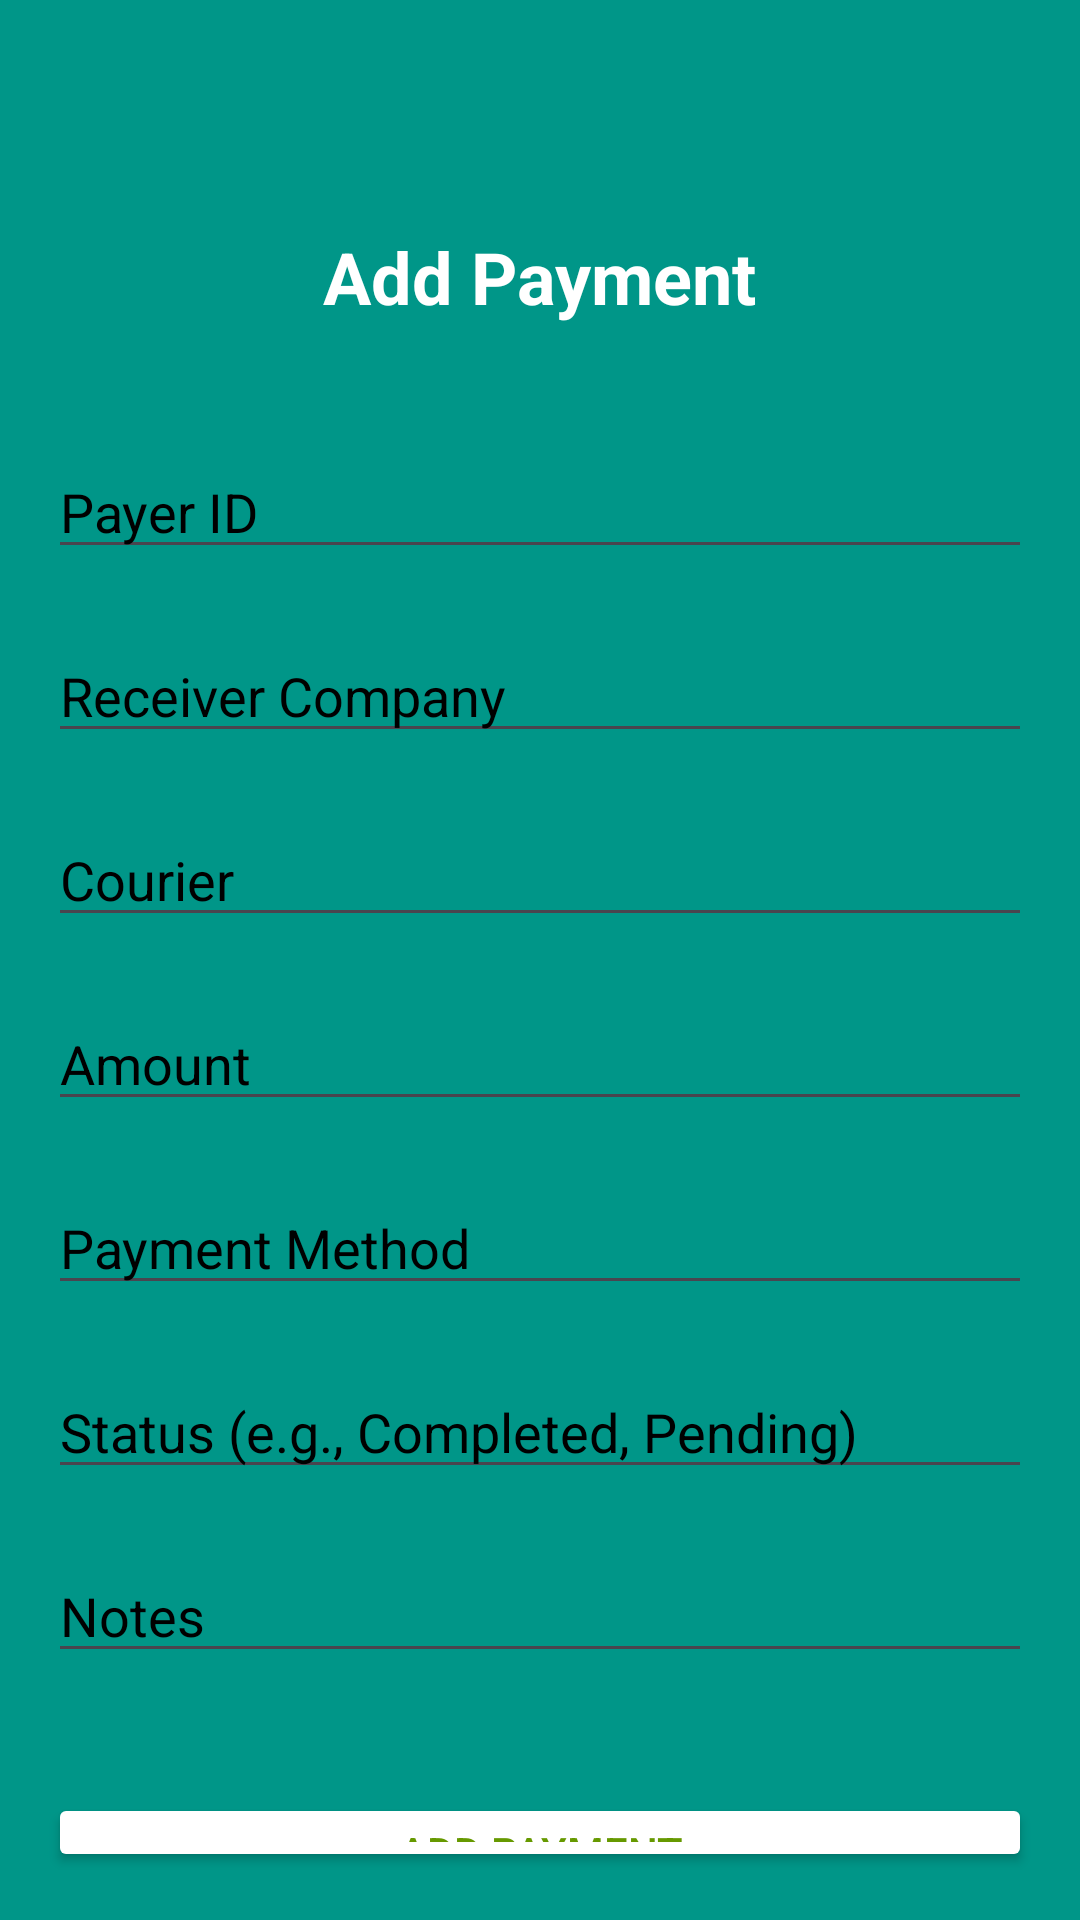

This screen was rendered from an Android layout file. Write that file and the resources it references.
<!-- AndroidManifest.xml: application theme Theme.TheOrganicStoreMobileApp -->
<!-- res/layout/activity_add_payment.xml -->
<LinearLayout
    xmlns:android="http://schemas.android.com/apk/res/android"
    android:layout_width="match_parent"
    android:layout_height="match_parent"
    android:orientation="vertical"
    android:background="#009688"

    android:padding="16dp">

    <TextView
        android:id="@+id/tvAddPaymentTitle"
        android:layout_width="wrap_content"
        android:layout_height="wrap_content"
        android:layout_gravity="center"
        android:text="Add Payment"
        android:layout_marginTop="60dp"
        android:textSize="24sp"
        android:textColor="@color/white"
        android:textStyle="bold" />

    <EditText
        android:id="@+id/etPayerId"
        android:layout_width="match_parent"
        android:layout_height="wrap_content"
        android:layout_marginTop="40dp"
        android:textColorHint="@color/black"
        android:hint="Payer ID" />

    <EditText
        android:id="@+id/etReceiverCompany"
        android:layout_width="match_parent"
        android:layout_height="wrap_content"
        android:textColorHint="@color/black"
        android:layout_marginTop="20dp"

        android:hint="Receiver Company" />

    <EditText
        android:id="@+id/etCourier"
        android:layout_width="match_parent"
        android:layout_height="wrap_content"
        android:textColorHint="@color/black"
        android:layout_marginTop="20dp"

        android:hint="Courier" />

    <EditText
        android:id="@+id/etAmount"
        android:layout_width="match_parent"
        android:layout_height="wrap_content"
        android:textColorHint="@color/black"
        android:layout_marginTop="20dp"

        android:inputType="numberDecimal"
        android:hint="Amount" />

    <EditText
        android:id="@+id/etPaymentMethod"
        android:layout_width="match_parent"
        android:textColorHint="@color/black"
        android:layout_marginTop="20dp"

        android:layout_height="wrap_content"
        android:hint="Payment Method" />

    <EditText
        android:id="@+id/etStatus"
        android:layout_width="match_parent"
        android:layout_height="wrap_content"        android:textColorHint="@color/black"
        android:layout_marginTop="20dp"

        android:hint="Status (e.g., Completed, Pending)" />

    <EditText
        android:id="@+id/etNotes"
        android:layout_width="match_parent"
        android:textColorHint="@color/black"
        android:layout_marginTop="20dp"

        android:layout_height="wrap_content"
        android:hint="Notes" />

    <Button
        android:id="@+id/btnAddPayment"
        android:layout_width="match_parent"
        android:layout_height="wrap_content"
        android:backgroundTint="@color/white"
        android:layout_marginTop="40dp"
        android:textColor="#669900"

        android:text="Add Payment" />
</LinearLayout>
<!-- resources referenced by this layout -->
<resources>
  <style name="Theme.TheOrganicStoreMobileApp" parent="Base.Theme.TheOrganicStoreMobileApp" />
  <style name="Base.Theme.TheOrganicStoreMobileApp" parent="Theme.Material3.DayNight.NoActionBar">
          
          
      </style>
  <!-- not gathered from this repository: default colours our renderer supplied (Android Studio template values) -->
  <color name="black">#FF000000</color>
  <color name="white">#FFFFFFFF</color>
</resources>
